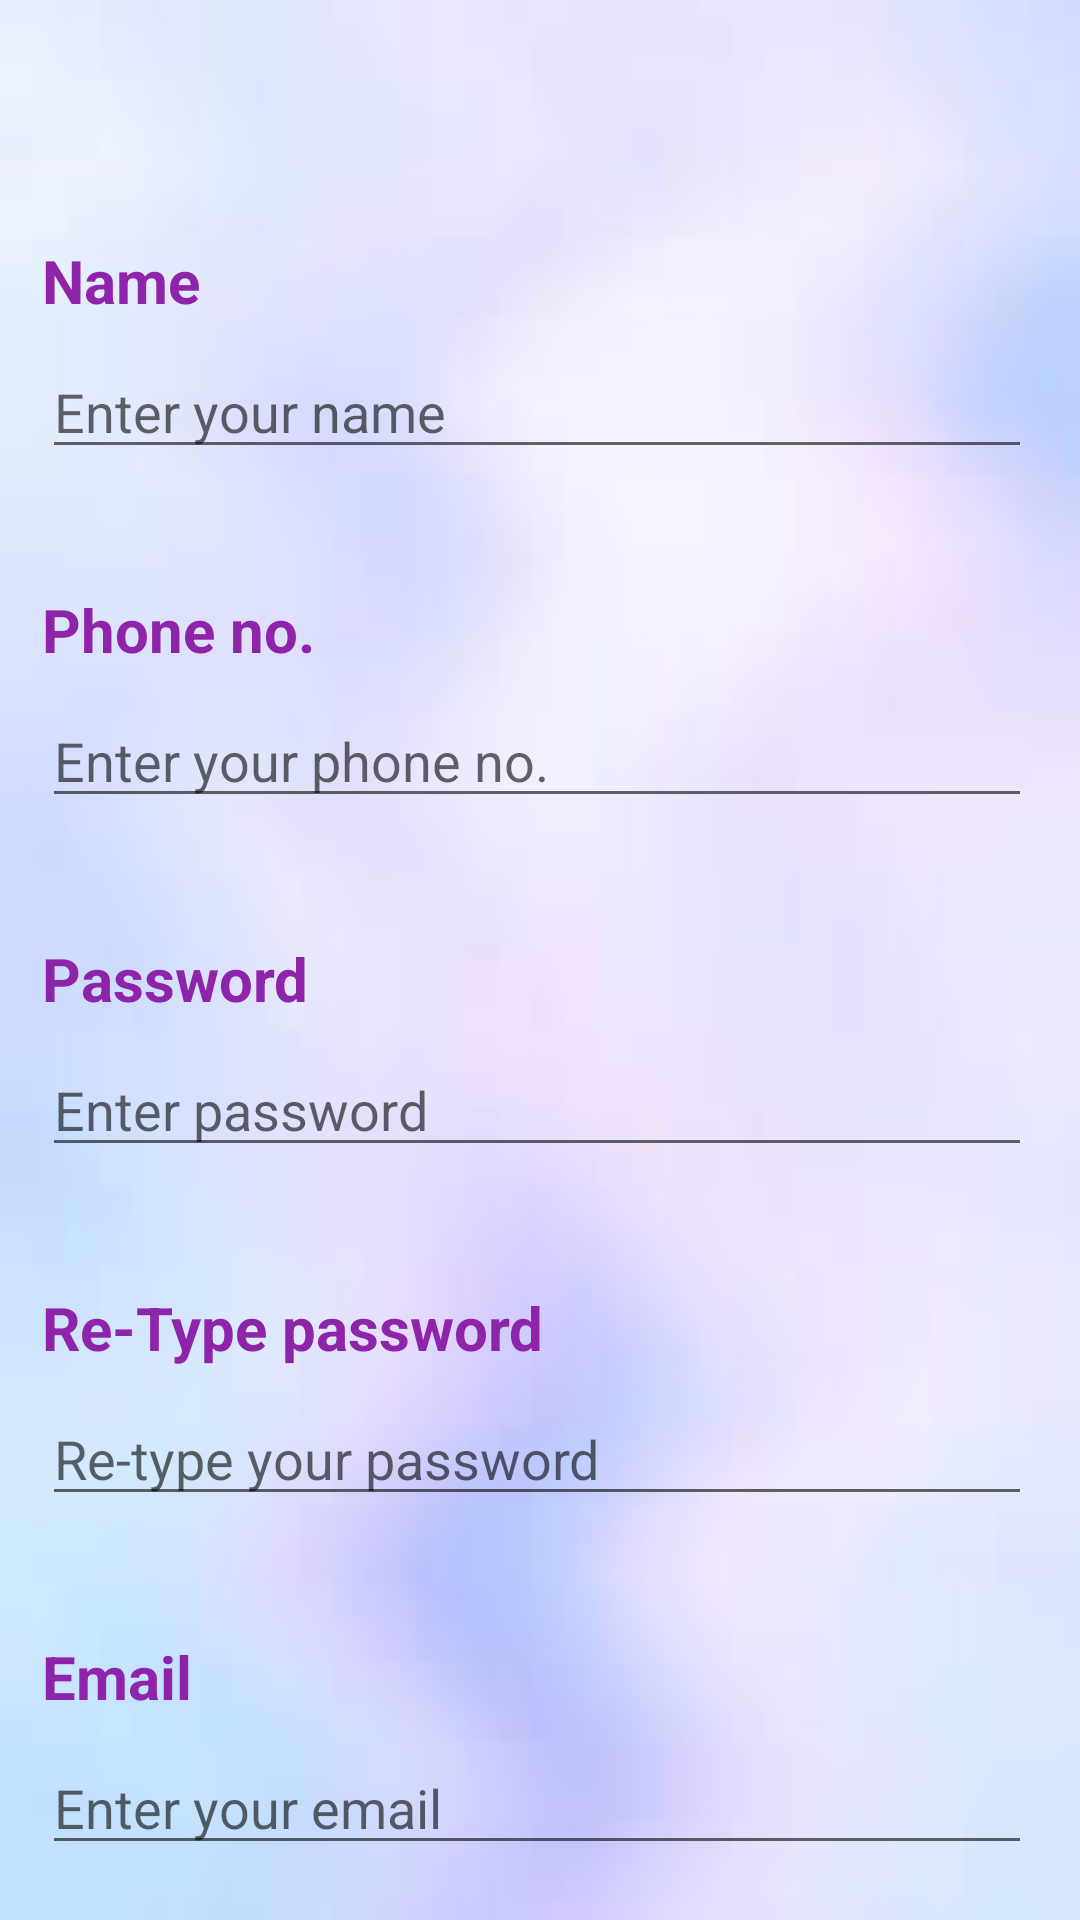

Layout XML and referenced resources for this Android screen:
<!-- AndroidManifest.xml: application theme Theme.AirlineFeedback -->
<!-- res/layout/activity_sign_up.xml -->
<?xml version="1.0" encoding="utf-8"?>
<androidx.constraintlayout.widget.ConstraintLayout xmlns:android="http://schemas.android.com/apk/res/android"
    xmlns:app="http://schemas.android.com/apk/res-auto"
    xmlns:tools="http://schemas.android.com/tools"
    android:layout_width="match_parent"
    android:layout_height="match_parent"
    tools:context=".SignUp"
    android:background="@drawable/backgroundimage2"
    >

    <androidx.appcompat.widget.AppCompatTextView
    android:id="@+id/Name"
    android:layout_width="match_parent"
    android:layout_height="wrap_content"
    android:layout_marginStart="14dp"
    android:layout_marginTop="80dp"
    android:text="Name"
    android:textColor="#8E24AA"
        android:textStyle="bold"
    android:textSize="20sp"
    app:layout_constraintLeft_toLeftOf="parent"
    app:layout_constraintRight_toRightOf="parent"
    app:layout_constraintStart_toStartOf="parent"
    app:layout_constraintTop_toTopOf="parent" />



    <androidx.appcompat.widget.AppCompatEditText
        android:id="@+id/etName"
        android:layout_width="match_parent"
        android:layout_height="wrap_content"
        android:hint="Enter your name"
        android:inputType="text"
        android:layout_marginStart="14dp"
        android:layout_marginEnd="16dp"
        android:layout_marginTop="8dp"
        app:layout_constraintTop_toBottomOf="@id/Name"
        app:layout_constraintStart_toStartOf="@id/Name"
        app:layout_constraintEnd_toEndOf="@id/Name"/>

    <androidx.appcompat.widget.AppCompatTextView
        android:id="@+id/tvPhoneNo"
        android:layout_width="match_parent"
        android:layout_height="wrap_content"
        android:text="Phone no."
        android:textColor="#8E24AA"
        android:textStyle="bold"
        android:textSize="20sp"
        app:layout_constraintLeft_toLeftOf="parent"
        app:layout_constraintTop_toBottomOf="@id/etName"
        app:layout_constraintRight_toRightOf="parent"
        android:layout_marginTop="40dp"
        android:layout_marginStart="14dp"
        android:layout_marginEnd="16dp"/>

    <androidx.appcompat.widget.AppCompatEditText
        android:id="@+id/etPhoneNo"
        android:layout_width="match_parent"
        android:layout_height="wrap_content"
        android:hint="Enter your phone no."
        android:inputType="number"
        android:layout_marginStart="14dp"
        android:layout_marginEnd="16dp"
        android:layout_marginTop="8dp"
        app:layout_constraintTop_toBottomOf="@id/tvPhoneNo"
        app:layout_constraintStart_toStartOf="@id/Name"
        app:layout_constraintEnd_toEndOf="@id/Name"/>

    <androidx.appcompat.widget.AppCompatTextView
        android:id="@+id/tvCreate"
        android:layout_width="match_parent"
        android:layout_height="wrap_content"
        android:text="Password"
        android:textColor="#8E24AA"
        android:textStyle="bold"
        android:textSize="20sp"
        app:layout_constraintLeft_toLeftOf="parent"
        app:layout_constraintTop_toBottomOf="@id/etPhoneNo"
        app:layout_constraintRight_toRightOf="parent"
        android:layout_marginTop="40dp"
        android:layout_marginStart="14dp"
        android:layout_marginEnd="16dp"/>

    <androidx.appcompat.widget.AppCompatEditText
        android:id="@+id/etSignUpPass"
        android:layout_width="match_parent"
        android:layout_height="wrap_content"
        android:hint="Enter password"
        android:inputType="textPassword"
        android:layout_marginStart="14dp"
        android:layout_marginEnd="16dp"
        android:layout_marginTop="8dp"
        app:layout_constraintTop_toBottomOf="@+id/tvCreate"
        app:layout_constraintStart_toStartOf="@id/Name"
        app:layout_constraintEnd_toEndOf="@id/Name"/>

    <androidx.appcompat.widget.AppCompatTextView
        android:id="@+id/tvRetype"
        android:layout_width="match_parent"
        android:layout_height="wrap_content"
        android:text="Re-Type password"
        android:textColor="#8E24AA"
        android:textStyle="bold"
        android:textSize="20sp"
        app:layout_constraintLeft_toLeftOf="parent"
        app:layout_constraintTop_toBottomOf="@id/etSignUpPass"
        app:layout_constraintRight_toRightOf="parent"
        android:layout_marginTop="40dp"
        android:layout_marginStart="14dp"
        android:layout_marginEnd="16dp"/>

    <androidx.appcompat.widget.AppCompatEditText
        android:id="@+id/etRetype"
        android:layout_width="match_parent"
        android:layout_height="wrap_content"
        android:hint="Re-type your password"
        android:inputType="textPassword"
        android:layout_marginStart="14dp"
        android:layout_marginEnd="16dp"
        android:layout_marginTop="8dp"
        app:layout_constraintTop_toBottomOf="@id/tvRetype"
        app:layout_constraintStart_toStartOf="@id/Name"
        app:layout_constraintEnd_toEndOf="@id/Name"/>

    <androidx.appcompat.widget.AppCompatTextView
        android:id="@+id/tvemail"
        android:layout_width="match_parent"
        android:layout_height="wrap_content"
        android:text="Email"
        android:textColor="#8E24AA"
        android:textStyle="bold"
        android:textSize="20sp"
        app:layout_constraintLeft_toLeftOf="parent"
        app:layout_constraintTop_toBottomOf="@id/etRetype"
        app:layout_constraintRight_toRightOf="parent"
        android:layout_marginTop="40dp"
        android:layout_marginStart="14dp"
        android:layout_marginEnd="16dp"/>

    <androidx.appcompat.widget.AppCompatEditText
        android:id="@+id/etSignupemail"
        android:layout_width="match_parent"
        android:layout_height="wrap_content"
        android:hint="Enter your email"
        android:inputType="textPassword"
        android:layout_marginStart="14dp"
        android:layout_marginEnd="16dp"
        android:layout_marginTop="8dp"
        app:layout_constraintTop_toBottomOf="@id/tvemail"
        app:layout_constraintStart_toStartOf="@id/Name"
        app:layout_constraintEnd_toEndOf="@id/Name"/>
    <Button
        android:id="@+id/btRegister"
        android:layout_width="138dp"
        android:layout_height="55dp"
        android:layout_marginTop="25dp"
        android:text="Register"
        app:layout_constraintEnd_toEndOf="@id/etRetype"
        app:layout_constraintHorizontal_bias="0.452"
        app:layout_constraintStart_toStartOf="@id/etSignupemail"
        app:layout_constraintTop_toBottomOf="@id/etSignupemail" />

</androidx.constraintlayout.widget.ConstraintLayout>
<!-- resources referenced by this layout -->
<resources>
  <!-- drawable backgroundimage2: jpg bitmap (drawable-v24, 1611 bytes) -->
  <style name="Theme.AirlineFeedback" parent="Theme.MaterialComponents.DayNight.NoActionBar">
          
          <item name="colorPrimary">@color/purple_500</item>
          <item name="colorPrimaryVariant">@color/purple_700</item>
          <item name="colorOnPrimary">@color/white</item>
          
          <item name="colorSecondary">@color/teal_200</item>
          <item name="colorSecondaryVariant">@color/teal_700</item>
          <item name="colorOnSecondary">@color/black</item>
          
          <item name="android:statusBarColor">?attr/colorPrimaryVariant</item>
          
      </style>
  <!-- not gathered from this repository: default colours our renderer supplied (Android Studio template values) -->
  <color name="purple_500">#FF6200EE</color>
  <color name="purple_700">#FF3700B3</color>
  <color name="teal_200">#FF03DAC5</color>
  <color name="teal_700">#FF018786</color>
  <color name="black">#FF000000</color>
  <color name="white">#FFFFFFFF</color>
</resources>
